Run: headless pygame with SDL's dummy video driver; simulated clock (each Clock.tick advances the game by its frame time, no real sleeping); random seed 0; keys injected as events and as key.get_pressed() state; no mouse input.
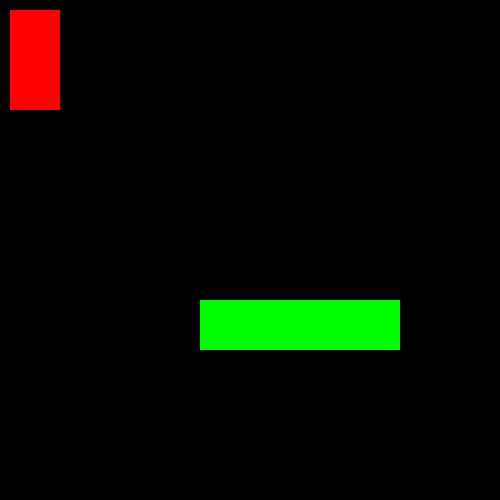
Frame 1 of 4 · flips 1–60 · no input
Frame 2 of 4 · flips 61–180 · tapped SPACE, RETURN · held RIGHT (→), D · screen unchanged from frame 1, image omitted
Frame 3 of 4 · flips 181–300 · held DOWN (↓), S · screen unchanged from frame 2, image omitted
Frame 4 of 4 · flips 301–420 · held LEFT (←), A, UP (↑), W · screen unchanged from frame 3, image omitted

The pygame program that drew these frames:

import pygame

win = pygame.display.set_mode((500, 500))
pygame.display.set_caption("My Game")


while True:
    for e in pygame.event.get():
        if e.type == pygame.QUIT:
            quit()

    win.fill(pygame.Color("black"))

    # First number: x position or horizontal position
    # Second number: y position or vertical position
    # Third number: width
    # Fourth number: height
    pygame.draw.rect(win, pygame.Color("red"), (10, 10, 50, 100))
    pygame.draw.rect(win, pygame.Color("green"), (200, 300, 200, 50))

    pygame.display.flip()
